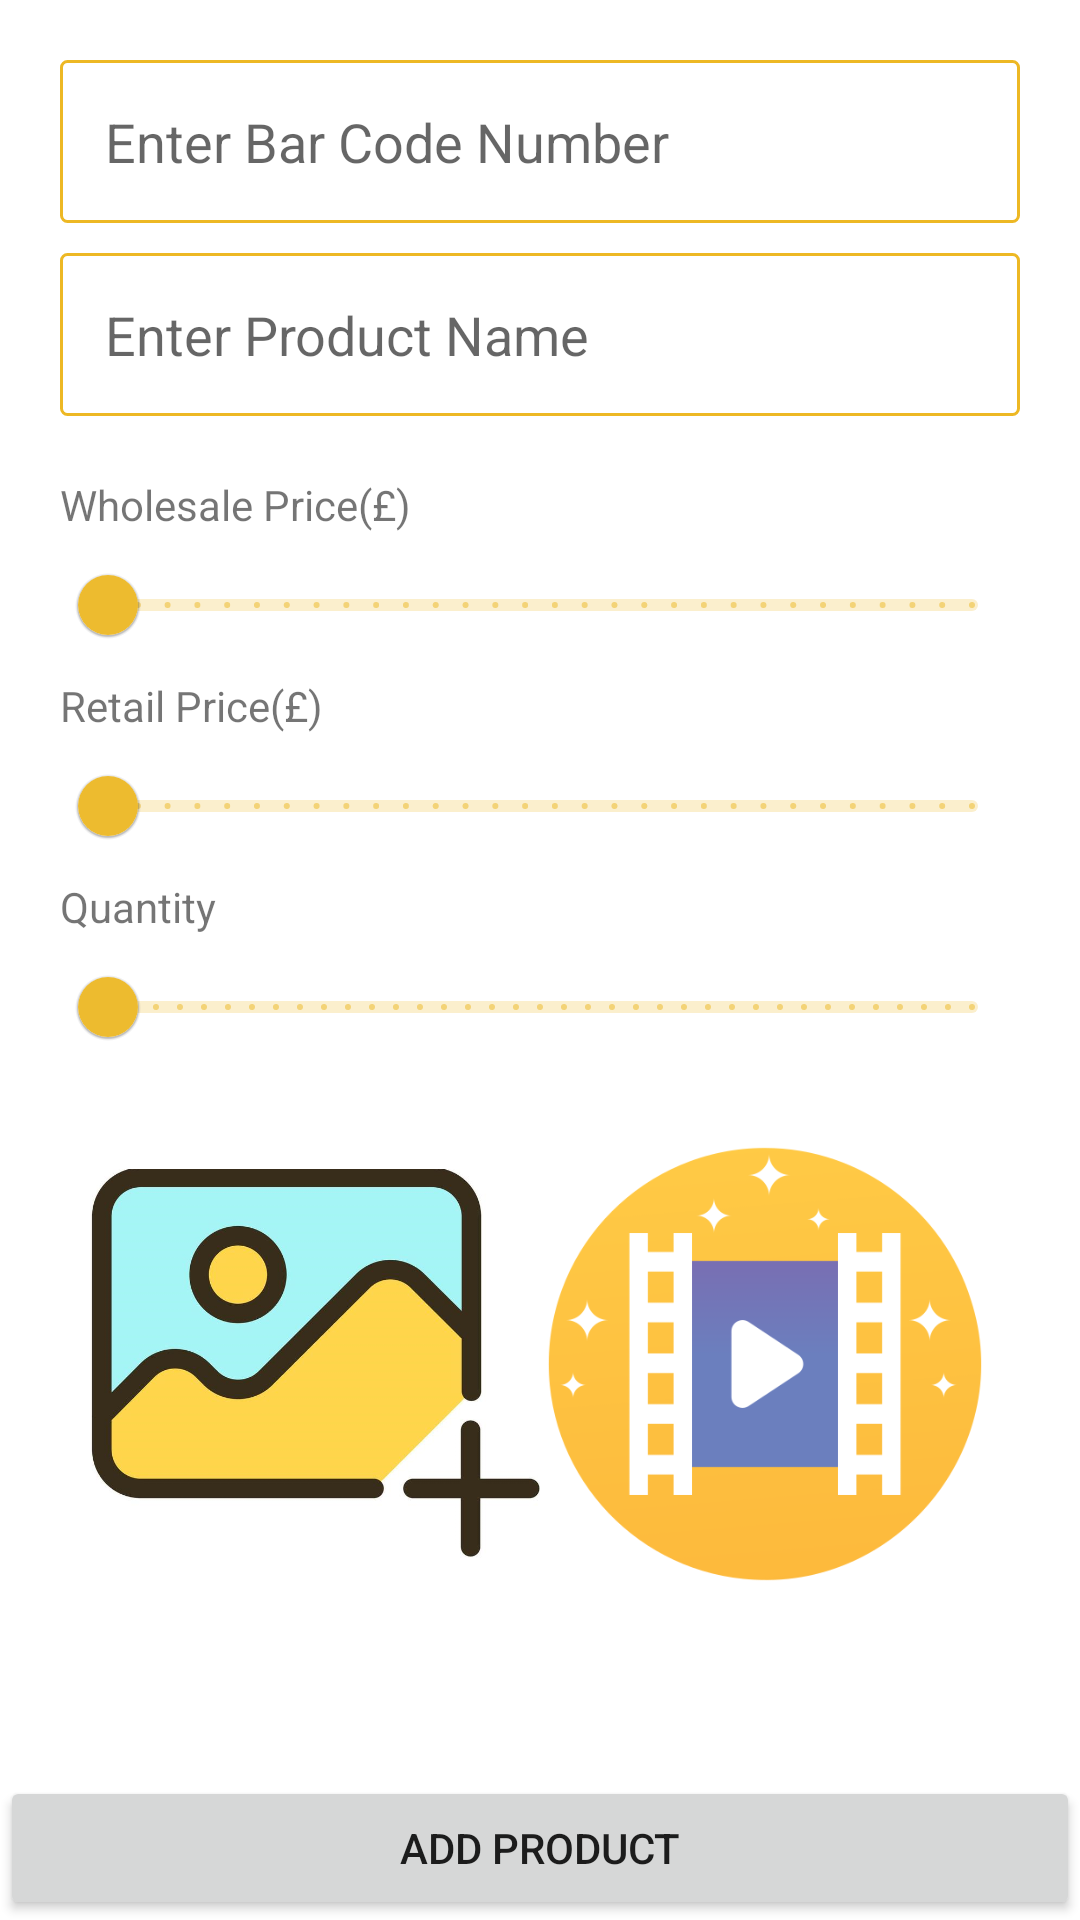

The Android layout XML behind this screen, and the referenced resources:
<!-- AndroidManifest.xml: application theme Theme.MyApplication -->
<!-- res/layout/activity_add_product.xml -->
<?xml version="1.0" encoding="utf-8"?>
<RelativeLayout xmlns:android="http://schemas.android.com/apk/res/android"
    xmlns:app="http://schemas.android.com/apk/res-auto"
    xmlns:tools="http://schemas.android.com/tools"
    android:layout_width="match_parent"
    android:layout_height="match_parent"
    android:background="@color/white"
    tools:context=".AddProductActivity">

    <ScrollView
        android:layout_width="match_parent"
        android:layout_height="match_parent">

        <LinearLayout
            android:layout_width="match_parent"
            android:layout_height="match_parent"
            android:layout_margin="@dimen/margin20"
            android:orientation="vertical">

            <EditText
                android:id="@+id/etBarCode"
                android:maxLength="12"
                android:layout_width="match_parent"
                android:layout_height="wrap_content"
                android:layout_marginBottom="@dimen/margin10"
                android:background="@drawable/edit_text_border_corner"
                android:hint="@string/enterBarCodeNumber"
                android:inputType="number"
                android:textColor="@color/black"
                android:padding="@dimen/padding15" />

            <EditText
                android:id="@+id/etProductName"
                android:layout_width="match_parent"
                android:layout_height="wrap_content"
                android:background="@drawable/edit_text_border_corner"
                android:hint="@string/enterProName"
                android:textColor="@color/black"
                android:padding="@dimen/padding15" />

            <LinearLayout
                android:layout_width="match_parent"
                android:layout_height="wrap_content"
                android:layout_marginTop="@dimen/margin20"
                android:orientation="vertical">

                <LinearLayout
                    android:layout_width="match_parent"
                    android:layout_height="wrap_content"
                    android:gravity="left"
                    android:orientation="vertical">

                    <TextView
                        android:id="@+id/tvWholesalePrice"
                        android:layout_width="wrap_content"
                        android:layout_height="wrap_content"
                        android:layout_weight="1"
                        android:text="@string/wholesalePrice"
                        android:textSize="@dimen/textsize_normal" />

                    <com.google.android.material.slider.Slider
                        android:id="@+id/npWholesalePrice"
                        android:layout_width="match_parent"
                        android:layout_height="wrap_content"
                        android:stepSize="1"
                        android:valueFrom="1"
                        android:valueTo="30" />

                    <TextView
                        android:id="@+id/tvRetailPrice"
                        android:layout_width="wrap_content"
                        android:layout_height="wrap_content"
                        android:layout_weight="1"
                        android:text="@string/retailPrice"
                        android:textSize="@dimen/textsize_normal" />

                    <com.google.android.material.slider.Slider
                        android:id="@+id/npRetailPrice"
                        android:layout_width="match_parent"
                        android:layout_height="wrap_content"
                        android:stepSize="1"
                        android:valueFrom="1"
                        android:valueTo="30" />

                    <TextView
                        android:id="@+id/tvQuantity"
                        android:layout_width="wrap_content"
                        android:layout_height="wrap_content"
                        android:layout_weight="1"
                        android:text="@string/quantity"
                        android:textSize="@dimen/textsize_normal" />

                    <com.google.android.material.slider.Slider
                        android:id="@+id/npQuantity"
                        android:layout_width="match_parent"
                        android:layout_height="wrap_content"
                        android:stepSize="1"
                        android:valueFrom="0"
                        android:valueTo="100" />
                </LinearLayout>

            </LinearLayout>

            <LinearLayout
                android:layout_width="match_parent"
                android:layout_height="wrap_content"
                android:layout_marginTop="@dimen/margin20"
                android:layout_weight="1"
                android:gravity="center"
                android:orientation="horizontal">

                <ImageView
                    android:id="@+id/ivUploadImage"
                    android:layout_width="150dp"
                    android:layout_height="150dp"
                    android:src="@drawable/imageadd" />
                <ImageView
                    android:id="@+id/ivUploadVideo"
                    android:layout_width="150dp"
                    android:layout_height="150dp"
                    android:src="@drawable/add_video" />
            </LinearLayout>
        </LinearLayout>
    </ScrollView>

    <LinearLayout
        android:layout_width="match_parent"
        android:layout_height="wrap_content"
        android:layout_alignParentStart="true"
        android:layout_alignParentLeft="true"
        android:layout_alignParentBottom="true"
        android:orientation="vertical">

        <Button
            android:id="@+id/btnAddProduct"
            android:layout_width="match_parent"
            android:layout_height="wrap_content"
            android:text="@string/addProduct"></Button>
    </LinearLayout>
</RelativeLayout>
<!-- resources referenced by this layout -->
<resources>
  <color name="black">#FF000000</color>
  <color name="white">#FFFFFFFF</color>
  <dimen name="margin10">10dp</dimen>
  <dimen name="margin20">20dp</dimen>
  <dimen name="padding15">15dp</dimen>
  <dimen name="textsize_normal">14dp</dimen>
  <!-- drawable add_video: png bitmap (drawable, 22033 bytes) -->
  <!-- drawable edit_text_border_corner (drawable) -->
  <?xml version="1.0" encoding="utf-8"?>
  <selector xmlns:android="http://schemas.android.com/apk/res/android">
      <item>
          <shape android:shape="rectangle">
              <solid android:color="@android:color/transparent" />
              <corners android:radius="@dimen/margin2" />
              <stroke android:width="1dp" android:color="@color/purple_700" />
          </shape>
      </item>
  </selector>
  <!-- drawable imageadd: png bitmap (drawable, 173586 bytes) -->
  <string name="addProduct">Add Product</string>
  <string name="enterBarCodeNumber">Enter Bar Code Number</string>
  <string name="enterProName">Enter Product Name</string>
  <string name="quantity">Quantity</string>
  <string name="retailPrice">Retail Price(£)</string>
  <string name="wholesalePrice">Wholesale Price(£)</string>
  <style name="Theme.MyApplication" parent="Theme.MaterialComponents.Light">
          
          <item name="colorPrimary">@color/purple_500</item>
          <item name="colorPrimaryVariant">@color/purple_700</item>
          <item name="colorOnPrimary">@color/white</item>
          
          <item name="colorSecondary">@color/teal_200</item>
          <item name="colorSecondaryVariant">@color/teal_700</item>
          <item name="colorOnSecondary">@color/black</item>
          
          <item name="android:statusBarColor">?attr/colorPrimaryVariant</item>
          
      </style>
  <dimen name="margin2">2dp</dimen>
  <color name="purple_700">#edb824</color>
  <color name="purple_500">#edbb2f</color>
  <color name="teal_200">#e8b015</color>
  <color name="teal_700">#FF018786</color>
</resources>
